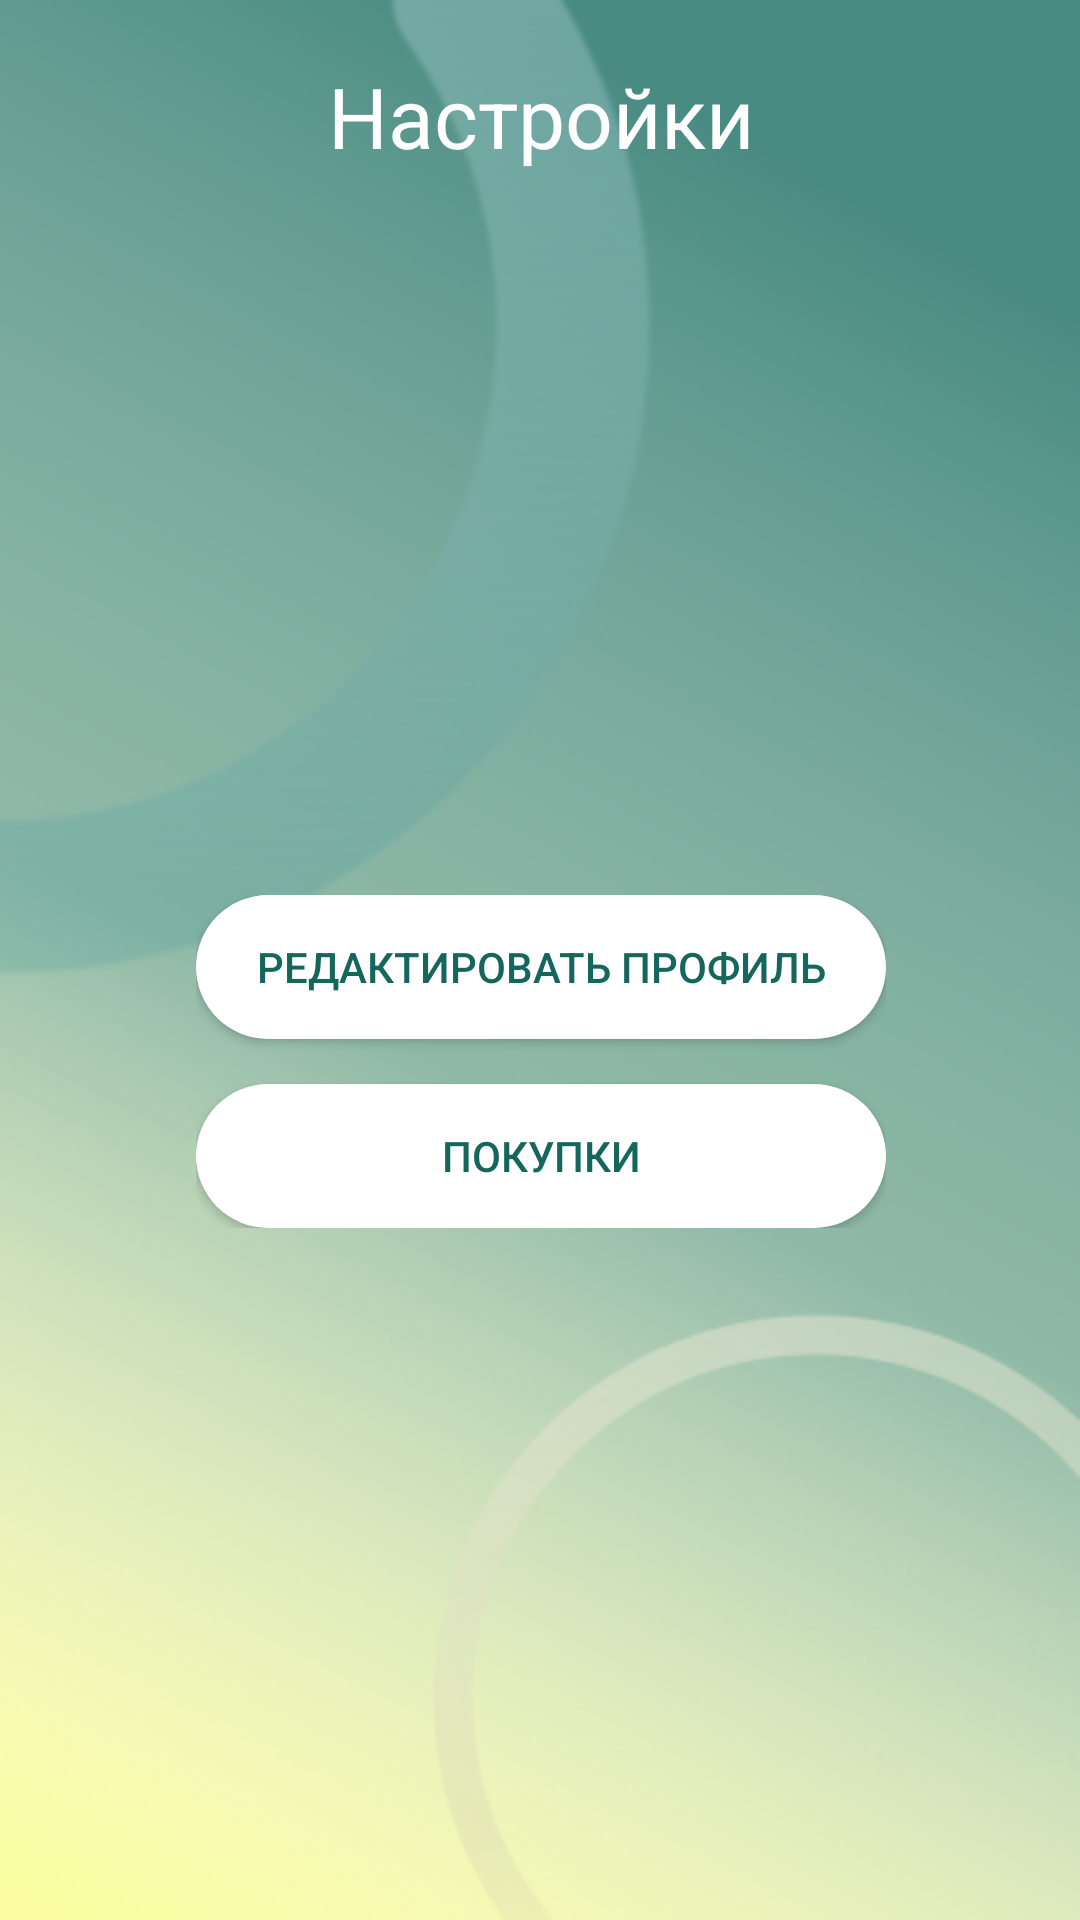

This screen was rendered from an Android layout file. Write that file and the resources it references.
<!-- AndroidManifest.xml: application theme AppTheme -->
<!-- res/layout/fragment_nastr.xml -->
<?xml version="1.0" encoding="utf-8"?>
<androidx.constraintlayout.widget.ConstraintLayout xmlns:android="http://schemas.android.com/apk/res/android"
    xmlns:app="http://schemas.android.com/apk/res-auto"
    xmlns:tools="http://schemas.android.com/tools"
    android:id="@+id/linearLayout5"
    android:layout_width="match_parent"
    android:layout_height="match_parent"
    android:background="@drawable/main_1">

    <TextView
        android:id="@+id/text_nastroiki"
        android:layout_width="411dp"
        android:layout_height="wrap_content"
        android:layout_marginTop="20dp"
        android:gravity="center"
        android:text="Настройки"
        android:textColor="@android:color/white"
        android:textSize="28dp"
        app:layout_constraintEnd_toEndOf="parent"
        app:layout_constraintStart_toStartOf="parent"
        app:layout_constraintTop_toTopOf="parent" />


    <FrameLayout
        android:layout_width="409dp"
        android:layout_height="657dp"
        android:layout_marginTop="10dp"
        app:layout_constraintBottom_toBottomOf="parent"
        app:layout_constraintEnd_toEndOf="parent"
        app:layout_constraintStart_toStartOf="parent"
        app:layout_constraintTop_toBottomOf="@+id/text_nastroiki">

        <LinearLayout
            android:layout_width="wrap_content"
            android:layout_height="wrap_content"
            android:layout_gravity="center"
            android:orientation="vertical">

            <Button
                android:id="@+id/button"
                android:layout_width="230dp"
                android:layout_height="wrap_content"
                android:text="Редактировать профиль"
                android:background="@drawable/field_style"
                android:layout_marginBottom="15dp"
                android:textColor="#15675D" />

            <Button
                android:id="@+id/button2"
                android:layout_width="230dp"
                android:layout_height="wrap_content"
                android:background="@drawable/field_style"
                android:text="Покупки"
                android:textColor="#15675D" />

            <Spinner
                android:id="@+id/classes"
                android:layout_width="230dp"
                android:layout_height="wrap_content"
                android:background="#FFFFFF"
                android:gravity="center_vertical" />
        </LinearLayout>
    </FrameLayout>


</androidx.constraintlayout.widget.ConstraintLayout>
<!-- resources referenced by this layout -->
<resources>
  <!-- drawable field_style (drawable) -->
  <?xml version="1.0" encoding="utf-8"?>
  <selector xmlns:android="http://schemas.android.com/apk/res/android">
      <item>
          <shape
              xmlns:android="http://schemas.android.com/apk/res/android"
              android:shape="rectangle"  >
  
              <solid
                  android:color="#FFFFFF" />
              <corners
                  android:radius="25dp"
                  >
              </corners>
          </shape>
      </item>
  </selector>
  <!-- drawable main_1: png bitmap (drawable-v24, 158623 bytes) -->
  <style name="AppTheme" parent="Theme.AppCompat.Light.DarkActionBar">
          
          <item name="colorPrimary">@color/colorPrimary</item>
          <item name="colorPrimaryDark">@color/colorPrimaryDark</item>
          <item name="colorAccent">@color/colorAccent</item>
  
      </style>
  <color name="colorPrimary">#FD5F46</color>
  <color name="colorPrimaryDark">#C24834</color>
  <color name="colorAccent">#D81B60</color>
</resources>
